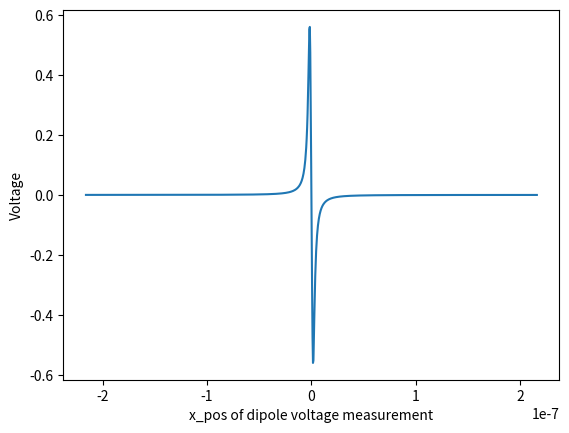
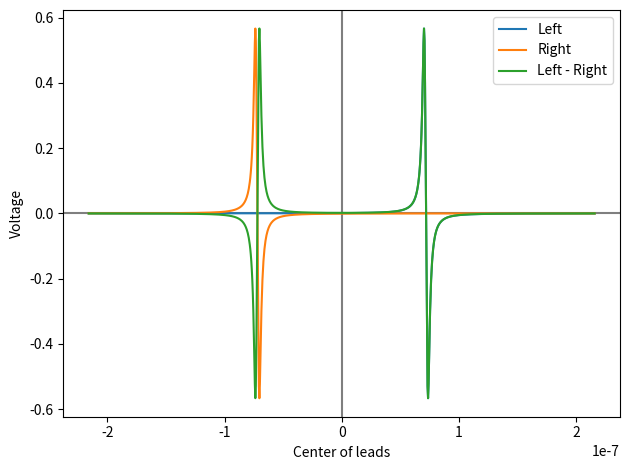

Source code (Python) for these figures, in order:
#!/usr/bin/env python3
# -*- coding: utf-8 -*-
"""
Created on May 19 11:54 AM 2023
Created in PyCharm
Created as Misc/electric_dipole

[redacted]
"""

import numpy as np
import matplotlib.pyplot as plt

k = 8.988e9  # N * m^2 / C^2


def main():
    e_charge = 1.602176634e-19  # C of charge per electron
    q1, q2 = 1 * e_charge, -1 * e_charge  # C
    volt_distance = 1  # V to define distance scale
    r_scale = k * e_charge / volt_distance
    x_q1, x_q2 = np.array([-1, 0]) * r_scale, np.array([1, 0]) * r_scale
    x_obs = np.array([-1, -1]) * r_scale
    obs_pot = get_potential(x_obs, q1, x_q1, q2, x_q2)
    print(f'Potential at {x_obs}: {obs_pot}V')

    x_obs_min, x_obs_max = -150, 150
    x_obs_path = np.linspace(x_obs_min, x_obs_max, 1000) * r_scale
    y_fix = -1 * r_scale
    vs = []
    for xi in x_obs_path:
        vs.append(get_potential(np.array([xi, y_fix]), q1, x_q1, q2, x_q2))

    plt.figure()
    plt.plot(x_obs_path, vs)
    plt.xlabel('x_pos of dipole voltage measurement')
    plt.ylabel('Voltage')

    measurement_separation = 100 * r_scale
    v_diffs, v_lefts, v_rights = [], [], []
    for xi in x_obs_path:
        v_left = get_potential(np.array([xi - measurement_separation / 2, y_fix]), q1, x_q1, q2, x_q2)
        v_right = get_potential(np.array([xi + measurement_separation / 2, y_fix]), q1, x_q1, q2, x_q2)
        v_lefts.append(v_left)
        v_rights.append(v_right)
        v_diffs.append(v_left - v_right)

    plt.figure()
    plt.axhline(0, color='black', alpha=0.5)
    plt.axvline(0, color='black', alpha=0.5)
    plt.plot(x_obs_path, v_lefts, label='Left')
    plt.plot(x_obs_path, v_rights, label='Right')
    plt.plot(x_obs_path, v_diffs, label='Left - Right')
    plt.xlabel('Center of leads')
    plt.ylabel('Voltage')
    plt.legend()
    plt.tight_layout()

    plt.show()

    print('donzo')


def get_potential(x_obs, q1, x_q1, q2, x_q2):
    return point_charge_potential(x_obs, x_q1, q1) + point_charge_potential(x_obs, x_q2, q2)


def point_charge_potential(x_obs, x_dipole, q_dipole):
    return k * q_dipole / (np.linalg.norm(x_obs - x_dipole))


if __name__ == '__main__':
    main()
